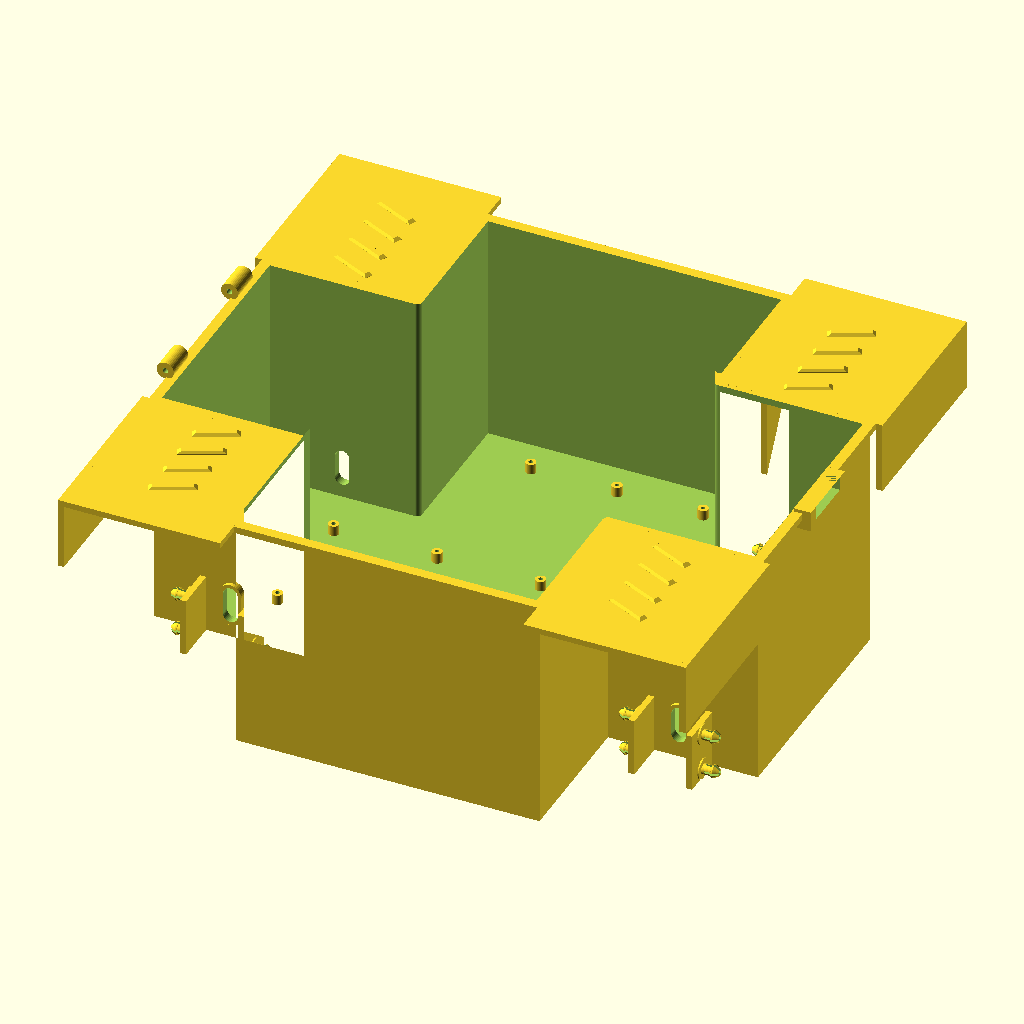
Cell 1: the model at its default parameters.
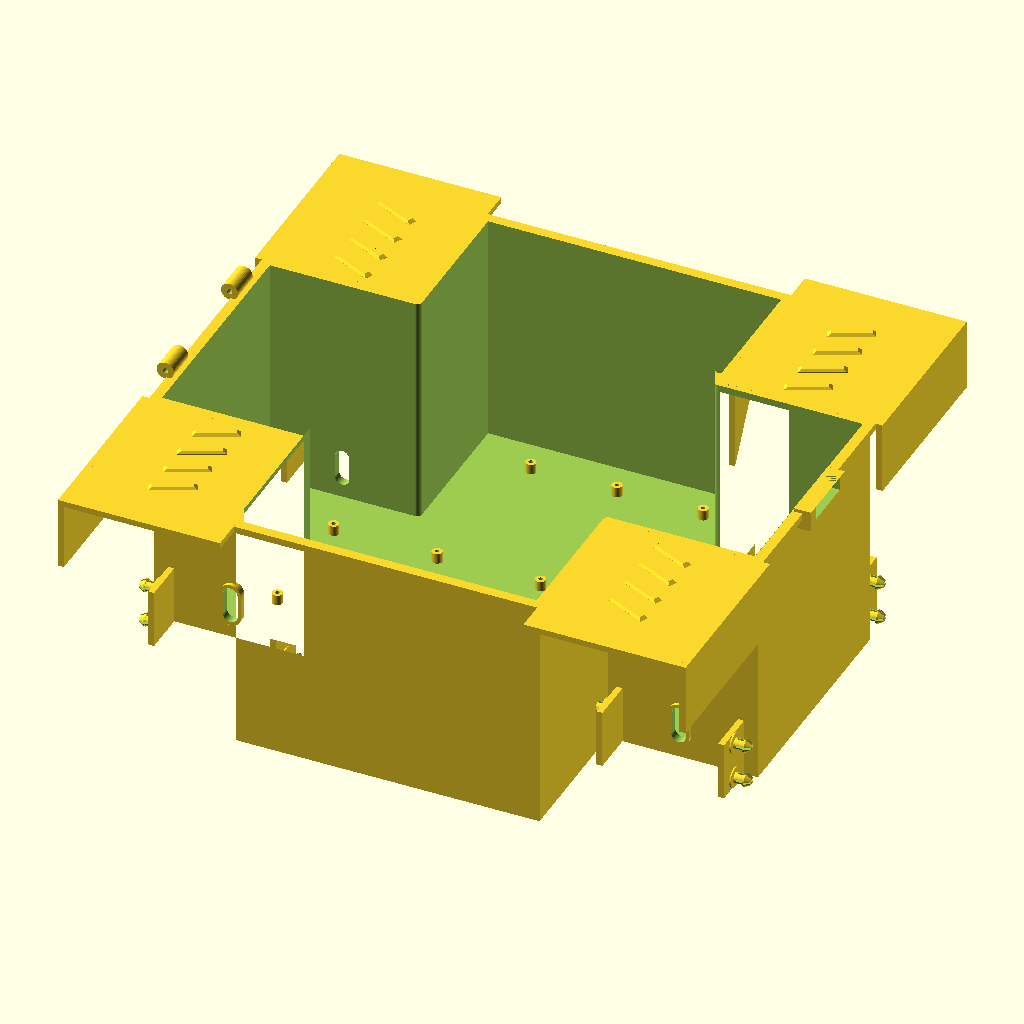
Cell 2 — bracket_W set to 74, the other parameters unchanged.
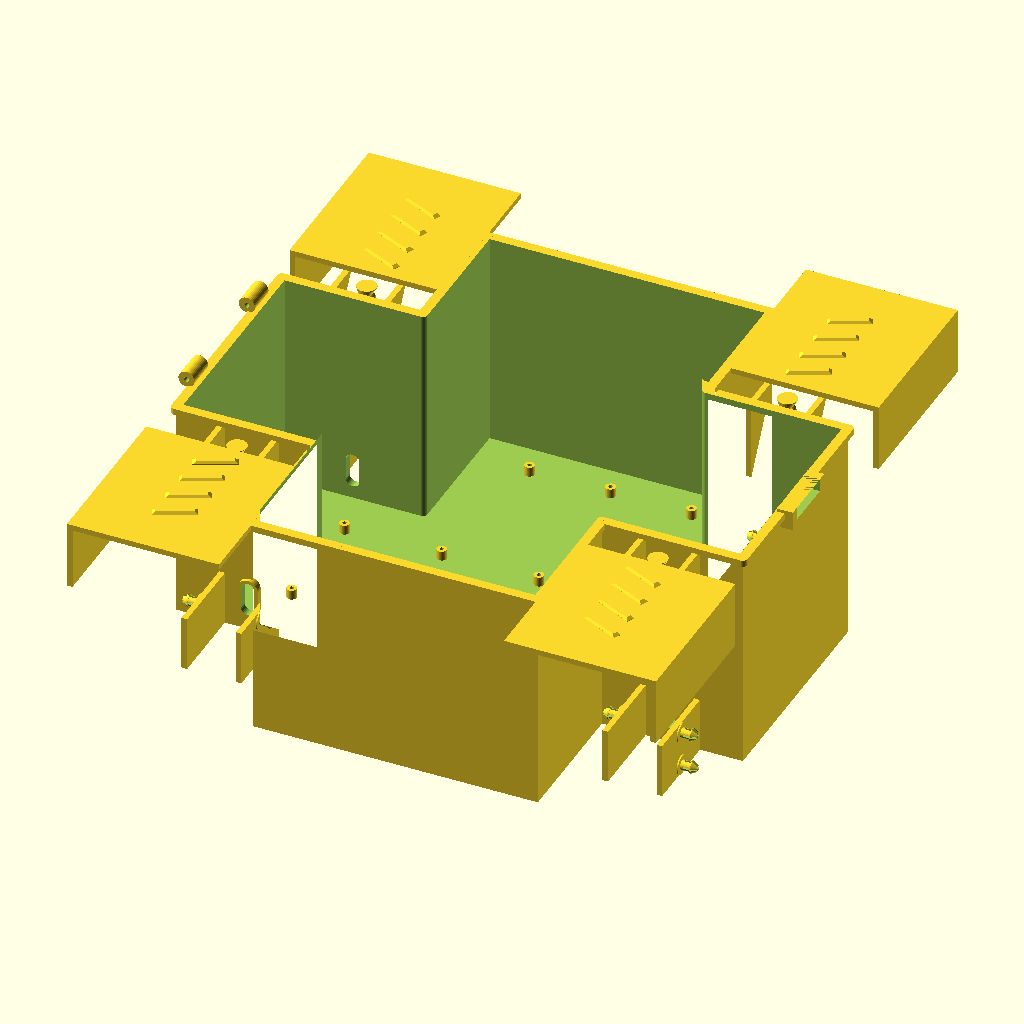
Cell 3 — base_L set to 50, the other parameters unchanged.
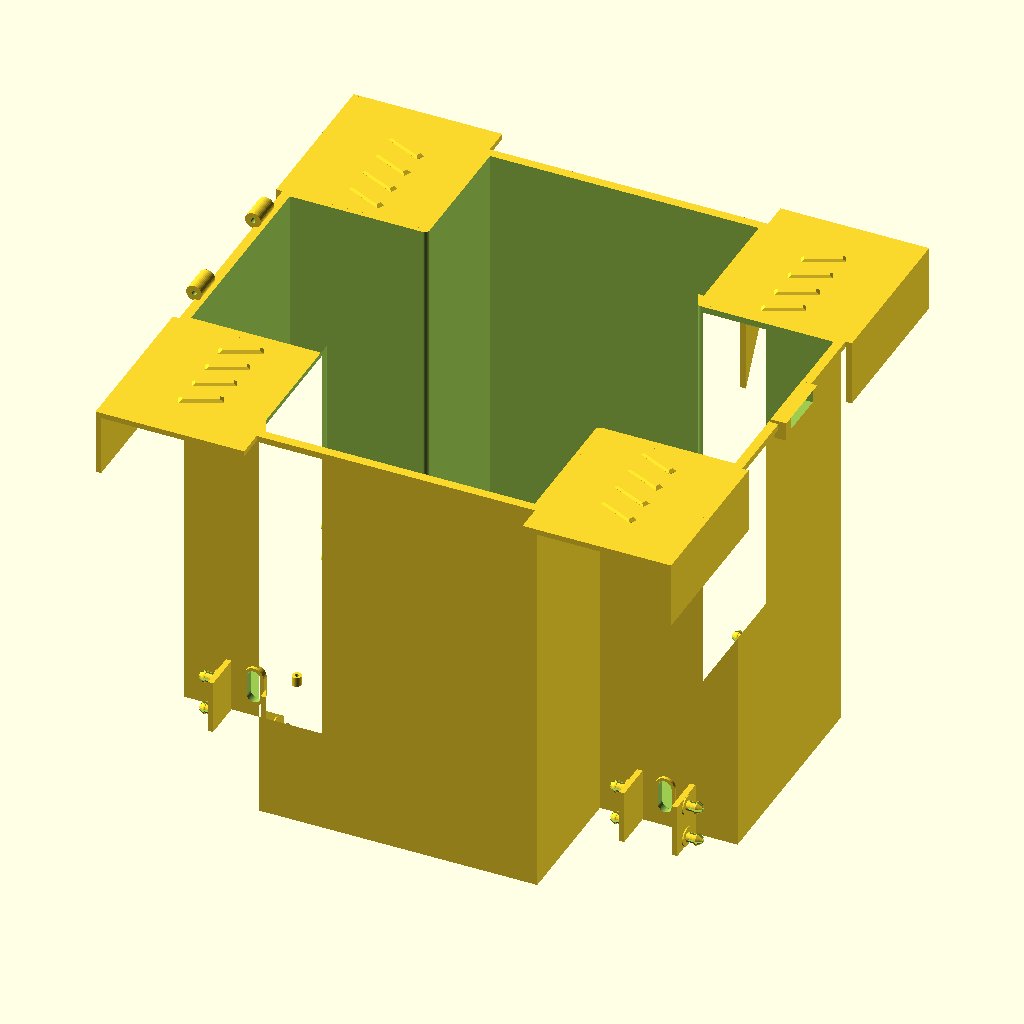
Cell 4 — chassis_top_z set to 250, the other parameters unchanged.
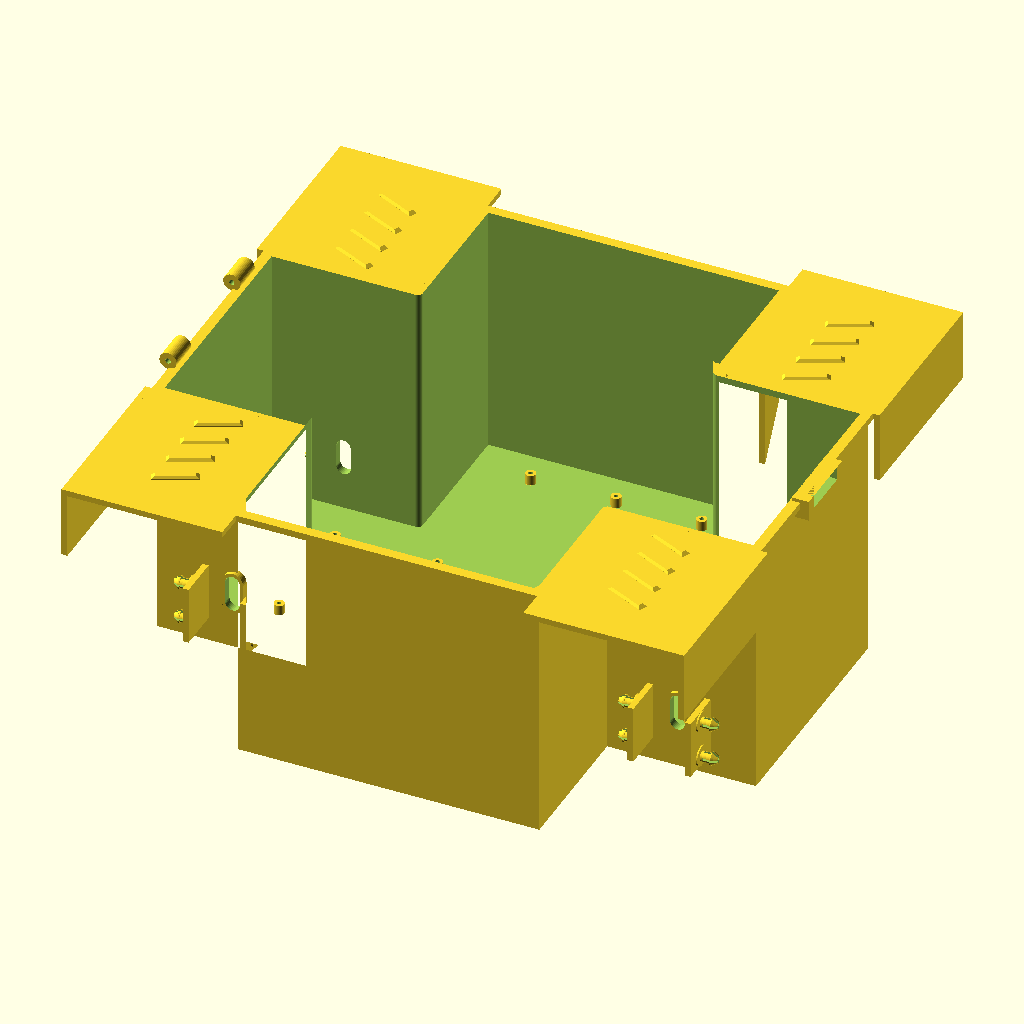
Cell 5: side_wall_z0 = -28 (everything else at default).
The same orthographic view direction (rotation 55°, 0°, 25°; colour scheme Cornfield) for every cell, with the view re-fitted per cell, so scale and position can differ between cells.
OpenSCAD source file SCAD/01_Khung_Than_Xe_Lien_Khoi.scad:
// ==============================================================================
// 01. KHUNG THÂN XE UGV LIỀN KHỐI (MONOLITHIC CHASSIS BODY)
// BỘ PHẬN IN 3D SỐ 1 - SỐ LƯỢNG CẦN IN: 1 CÁI
// NÂNG CẤP: NÓC XE CAO HƠN (chassis_top_z = 125mm), GẦM CAO RÁO VƯỢT ĐỊA HÌNH
// ĐÃ ĐƯỢC ĐẶT NẰM PHẲNG TRÊN MẶT BÀN IN (Z = 0)
// VẬT LIỆU KHUYÊN DÙNG: PETG / PLA+ / ABS (INFILL 30-40%)
// ==============================================================================
$fn = 36;

bracket_thick  = 3.5;
bracket_W      = 37.0;
base_L         = 25.0;
chassis_top_z  = 125.0;  // Nâng nóc xe cao lên 125mm
side_wall_z0   = -14.0;
foot_L         = 32.0;
side_wall_H    = 34.0;   // Chiều cao vách gá
pin_top_z      = 14.0;   // Vị trí tâm lỗ M3 trên
pin_bottom_z   = -8.0;   // Vị trí tâm lỗ M3 dưới
motor_center_z = -16.5;  // Tâm trục động cơ JGA25 chuẩn
arm_L          = 70.0;
piston_p1_y    = -13.0;
piston_p1_z    = bracket_thick + 8.0;
piston_p2_y    = -base_L - arm_L + foot_L/2;
piston_p2_z    = chassis_top_z - bracket_thick - 8.0;
piston_dy      = piston_p2_y - piston_p1_y;
piston_dz      = piston_p2_z - piston_p1_z;
piston_angle   = atan2(abs(piston_dy), piston_dz);

L_belly       = 140.0;
y_front_mount = -base_L - arm_L;             // -95mm
y_rear_mount  = y_front_mount - L_belly;     // -235mm
box_y_center  = (y_front_mount + y_rear_mount) / 2; // -165mm
suspension_X  = 130.0;

W_belly       = 350.0;
W_corridor    = 176.0;
L_nose        = 85.0;
L_tail        = 85.0;

y_nose_tip    = y_front_mount + L_nose;      // -10mm
y_tail_tip    = y_rear_mount - L_tail;       // -320mm
box_H         = chassis_top_z - side_wall_z0;// 139mm (khoang chứa cực kỳ rộng rãi)
wall_t        = 3.0;

chassis_outer_poly = [
    [ W_corridor/2,  y_nose_tip],
    [ W_corridor/2,  y_front_mount],
    [ W_belly/2,     y_front_mount],
    [ W_belly/2,     y_rear_mount],
    [ W_corridor/2,  y_rear_mount],
    [ W_corridor/2,  y_tail_tip],
    [-W_corridor/2,  y_tail_tip],
    [-W_corridor/2,  y_rear_mount],
    [-W_belly/2,     y_rear_mount],
    [-W_belly/2,     y_front_mount],
    [-W_corridor/2,  y_front_mount],
    [-W_corridor/2,  y_nose_tip]
];

module Snap_Pin_Stud() {
    pin_d   = 6.0;   // Thân trụ xoay D=6mm
    pin_L   = 5.6;   // Dài 5.6mm (cho thanh đòn dày 5mm + 0.6mm xoay trơn)
    cap_d   = 7.6;   // Mũ nấm phình to 7.6mm
    cap_L   = 3.8;   // Mũ nấm cao 3.8mm
    slot_w  = 1.2;   // Rãnh xẻ chữ thập (+)

    difference() {
        union() {
            // Gờ đệm boss chống cọ xát
            cylinder(d = 12.0, h = 0.8);
            // Thân trụ xoay trơn mượt
            translate([0, 0, 0.8])
                cylinder(d = pin_d, h = pin_L);
            // Mũ nấm khóa vát côn
            translate([0, 0, 0.8 + pin_L]) {
                cylinder(d = cap_d, h = 0.8);
                translate([0, 0, 0.8])
                    cylinder(d1 = cap_d, d2 = pin_d - 1.8, h = cap_L - 0.8);
            }
        }

        // Rãnh xẻ chữ thập (+) tạo 4 cánh đàn hồi
        translate([0, 0, 0.8 + pin_L * 0.35 + (pin_L * 0.65 + cap_L)/2]) {
            cube([slot_w, cap_d + 4.0, pin_L * 0.65 + cap_L + 1.0], center = true);
            cube([cap_d + 4.0, slot_w, pin_L * 0.65 + cap_L + 1.0], center = true);
        }
        // Lỗ giảm ứng suất gốc rãnh
        translate([0, 0, 0.8 + pin_L * 0.35])
            sphere(d = slot_w * 1.5);
    }
}

module Integrated_Chassis_Mount_Station() {
    ear_posY     = -base_L/2 + foot_L/2;
    gusset_thick = 3.5;
    gusset_L_y   = 28.0;
    gusset_H_z   = 48.0;
    shock_ear_w  = 5.0;
    hole_m3_d    = 3.4;

    difference() {
        union() {
            // 2 Vách bên gá treo (dày 3.5mm)
            translate([-bracket_W/2 + bracket_thick/2, 0, (pin_top_z + pin_bottom_z)/2])
                cube([bracket_thick, base_L, side_wall_H], center=true);

            translate([bracket_W/2 - bracket_thick/2, 0, (pin_top_z + pin_bottom_z)/2])
                cube([bracket_thick, base_L, side_wall_H], center=true);

            // 4 CHỐT NẤM ĐÀN HỒI ĐÚC LIỀN NHÔ RA 2 BÊN
            for (side_x = [-1, 1]) {
                for (posZ = [pin_bottom_z, pin_top_z]) {
                    translate([side_x * (bracket_W/2), 0, posZ])
                        rotate([0, side_x * 90, 0])
                        Snap_Pin_Stud();
                }
            }

            // [E] QUẢ CẦU LỒI TRÊN KHUNG XE NGHIÊNG ĐỒNG TRỤC THEO HƯỚNG PHUỘC
            // Quả cầu tròn láng D=10.0mm
            translate([0, ear_posY, piston_p2_z])
                sphere(d = 10.0);

            // Cổ trụ thon D=5.0mm nghiêng theo hướng phuộc
            translate([0, ear_posY, piston_p2_z])
                rotate([piston_angle, 0, 0])
                translate([0, 0, 3.5])
                cylinder(d = 5.0, h = 4.0, center = true);

            // Chân đế vuốt côn liền khối từ trần gá xuống cổ cầu (KHÔNG LƠ LỬNG)
            hull() {
                translate([0, ear_posY, chassis_top_z - bracket_thick])
                    cylinder(d = 12.0, h = 0.5, center = true);
                translate([0, ear_posY, piston_p2_z])
                    rotate([piston_angle, 0, 0])
                    translate([0, 0, 4.5])
                    cylinder(d = 5.6, h = 1.0, center = true);
            }

            // Gân tăng cứng hông
            for (side_x = [-1, 1]) {
                posX = side_x * (bracket_W/2 - gusset_thick/2);
                translate([posX, -base_L/2, chassis_top_z - bracket_thick]) {
                    rotate([90, 0, 90])
                        linear_extrude(height = gusset_thick, center = true)
                        polygon(points = [
                            [0, 0],
                            [gusset_L_y, 0],
                            [0, -gusset_H_z]
                        ]);
                }
            }
        }
    }
}

module Integrated_Fender_Deck() {
    fender_in_x  = 88.0;   
    fender_out_x = 182.0;  
    fender_w     = fender_out_x - fender_in_x; 
    fender_L     = 105.0;  
    fender_thick = 3.5;    
    lip_H        = 42.0;   
    arch_R       = 56.0;   

    difference() {
        union() {
            translate([fender_in_x, -95.0, chassis_top_z - fender_thick]) {
                cube([fender_w, fender_L, fender_thick]);
            }
            translate([fender_out_x - fender_thick, -95.0, chassis_top_z - lip_H]) {
                cube([fender_thick, fender_L, lip_H]);
            }
            for (rib_y = [-80 : 18 : -26]) {
                translate([132.0, rib_y, chassis_top_z])
                    rotate([0, 0, 25])
                    hull() {
                        cube([26.0, 5.0, 0.1], center=true);
                        translate([0, 0, 1.5]) cube([22.0, 3.0, 0.1], center=true);
                    }
            }
        }
        translate([fender_out_x - fender_thick - 1, 0, motor_center_z])
            rotate([0, 90, 0])
            cylinder(r = arch_R, h = fender_thick + 4);
    }
}

// KHUNG THÂN XE ĐƯỢC ĐẶT CHUẨN Z=0 ĐỂ IN TRỰC TIẾP
translate([0, 0, -side_wall_z0]) {
    difference() {
        union() {
            translate([0, 0, side_wall_z0]) {
                linear_extrude(height = box_H)
                    polygon(points = chassis_outer_poly);
                translate([0, 0, box_H - 4.0])
                    linear_extrude(height = 4.0)
                    offset(r = 3.0)
                    polygon(points = chassis_outer_poly);
            }

            Integrated_Fender_Deck();
            mirror([1, 0, 0]) Integrated_Fender_Deck();
            translate([0, box_y_center * 2, 0]) mirror([0, 1, 0]) Integrated_Fender_Deck();
            translate([0, box_y_center * 2, 0]) mirror([1, 0, 0]) mirror([0, 1, 0]) Integrated_Fender_Deck();

            translate([-suspension_X, -base_L/2 - arm_L, 0])
                mirror([1, 0, 0])
                Integrated_Chassis_Mount_Station();

            translate([suspension_X, -base_L/2 - arm_L, 0])
                Integrated_Chassis_Mount_Station();

            translate([-suspension_X, box_y_center * 2 - (-base_L/2 - arm_L), 0])
                mirror([1, 0, 0])
                mirror([0, 1, 0])
                Integrated_Chassis_Mount_Station();

            translate([suspension_X, box_y_center * 2 - (-base_L/2 - arm_L), 0])
                mirror([0, 1, 0])
                Integrated_Chassis_Mount_Station();

            // Bản lề hông trái
            for (hy = [box_y_center - 40.0, box_y_center + 40.0]) {
                translate([-W_belly/2 - 3.5, hy, chassis_top_z + 4.0]) {
                    rotate([90, 0, 0])
                        cylinder(d = 10.0, h = 18.0, center = true);
                }
            }

            // Ngàm khóa hông phải
            translate([W_belly/2 + 3.0, box_y_center, chassis_top_z - 4.0]) {
                difference() {
                    cube([10.0, 42.0, 12.0], center = true);
                    translate([0, 0, 2.0]) cube([12.0, 30.0, 8.0], center = true);
                }
            }
        }

        // Khoét rỗng
        translate([0, 0, side_wall_z0 + wall_t])
            linear_extrude(height = box_H + 5.0)
            offset(r = -wall_t)
            polygon(points = chassis_outer_poly);

        // Lỗ trục bản lề D=3.2mm
        for (hy = [box_y_center - 40.0, box_y_center + 40.0]) {
            translate([-W_belly/2 - 3.5, hy, chassis_top_z + 4.0])
                rotate([90, 0, 0])
                cylinder(d = 3.2, h = 30.0, center = true);
        }

        // 4 Lỗ viên thuốc luồn dây điện
        for (sx = [-1, 1]) {
            hull() {
                translate([sx * suspension_X, y_front_mount, 14.0])
                    rotate([90, 0, 0])
                    cylinder(d = 8.5, h = wall_t * 3, center = true);
                translate([sx * suspension_X, y_front_mount, 1.0])
                    rotate([90, 0, 0])
                    cylinder(d = 8.5, h = wall_t * 3, center = true);
            }
            hull() {
                translate([sx * suspension_X, y_rear_mount, 14.0])
                    rotate([90, 0, 0])
                    cylinder(d = 8.5, h = wall_t * 3, center = true);
                translate([sx * suspension_X, y_rear_mount, 1.0])
                    rotate([90, 0, 0])
                    cylinder(d = 8.5, h = wall_t * 3, center = true);
            }
        }
    }

    // Viền cao su lỗ viên thuốc
    for (sx = [-1, 1]) {
        difference() {
            hull() {
                translate([sx * suspension_X, y_front_mount, 14.0])
                    rotate([90, 0, 0])
                    cylinder(d = 12.5, h = wall_t + 1.2, center = true);
                translate([sx * suspension_X, y_front_mount, 1.0])
                    rotate([90, 0, 0])
                    cylinder(d = 12.5, h = wall_t + 1.2, center = true);
            }
            hull() {
                translate([sx * suspension_X, y_front_mount, 14.0])
                    rotate([90, 0, 0])
                    cylinder(d = 8.5, h = wall_t + 3, center = true);
                translate([sx * suspension_X, y_front_mount, 1.0])
                    rotate([90, 0, 0])
                    cylinder(d = 8.5, h = wall_t + 3, center = true);
            }
        }
        difference() {
            hull() {
                translate([sx * suspension_X, y_rear_mount, 14.0])
                    rotate([90, 0, 0])
                    cylinder(d = 12.5, h = wall_t + 1.2, center = true);
                translate([sx * suspension_X, y_rear_mount, 1.0])
                    rotate([90, 0, 0])
                    cylinder(d = 12.5, h = wall_t + 1.2, center = true);
            }
            hull() {
                translate([sx * suspension_X, y_rear_mount, 14.0])
                    rotate([90, 0, 0])
                    cylinder(d = 8.5, h = wall_t + 3, center = true);
                translate([sx * suspension_X, y_rear_mount, 1.0])
                    rotate([90, 0, 0])
                    cylinder(d = 8.5, h = wall_t + 3, center = true);
            }
        }
    }

    // Trụ standoff M3
    for (sx = [-120, -60, 0, 60, 120]) {
        for (sy = [box_y_center - 35, box_y_center + 35]) {
            translate([sx, sy, side_wall_z0 + wall_t])
                difference() {
                    cylinder(d=6.0, h=6.0);
                    translate([0, 0, 1]) cylinder(d=2.5, h=6);
                }
        }
    }
    for (sx = [-50, 0, 50]) {
        for (sy = [y_nose_tip - 25, y_tail_tip + 25]) {
            translate([sx, sy, side_wall_z0 + wall_t])
                difference() {
                    cylinder(d=6.0, h=6.0);
                    translate([0, 0, 1]) cylinder(d=2.5, h=6);
                }
        }
    }
}
Parameter table extracted from the source (name, type, default, range or options):
bracket_thick: number, default 3.5
bracket_W: number, default 37
base_L: number, default 25
chassis_top_z: number, default 125
side_wall_z0: number, default -14
foot_L: number, default 32
side_wall_H: number, default 34
pin_top_z: number, default 14
pin_bottom_z: number, default -8
motor_center_z: number, default -16.5
arm_L: number, default 70
piston_p1_y: number, default -13
L_belly: number, default 140
suspension_X: number, default 130
W_belly: number, default 350
W_corridor: number, default 176
L_nose: number, default 85
L_tail: number, default 85
wall_t: number, default 3
